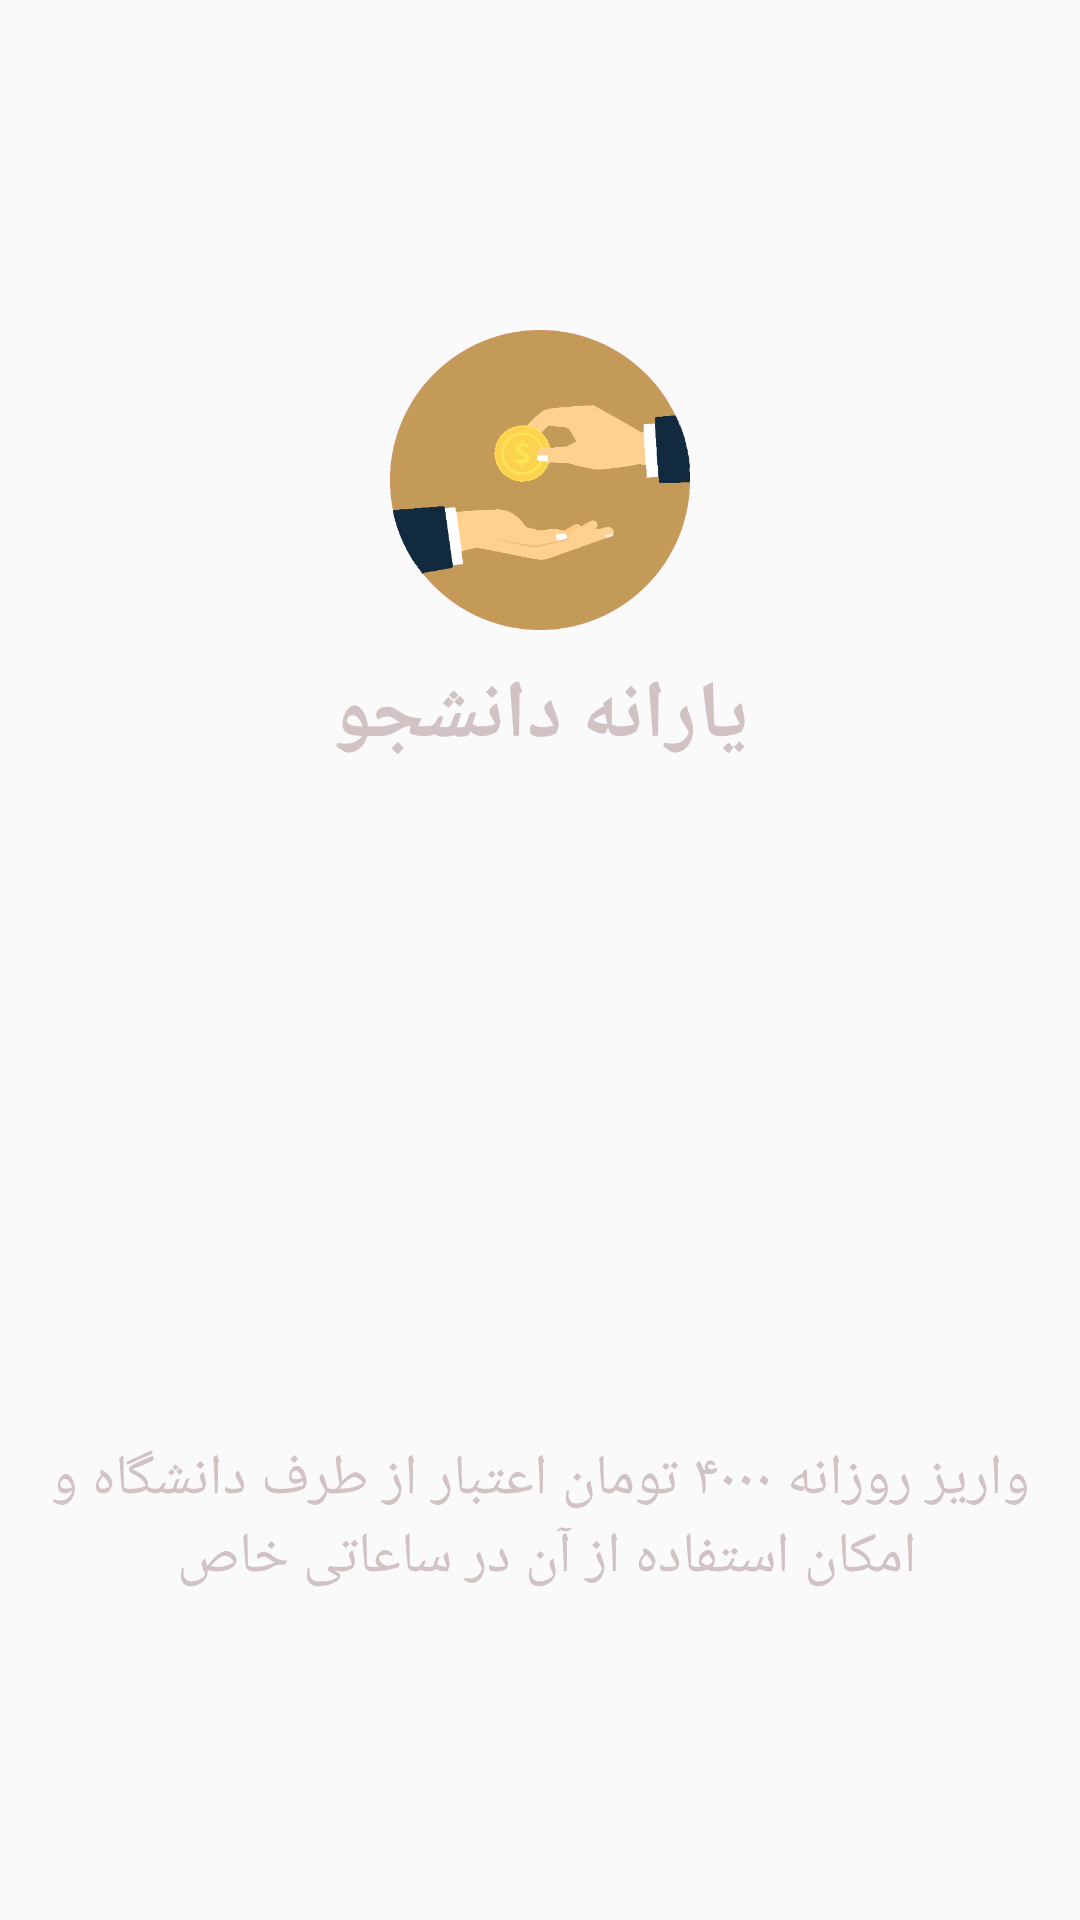

Layout XML and referenced resources for this Android screen:
<!-- AndroidManifest.xml: application theme AppTheme -->
<!-- res/layout/slide_1.xml -->
<?xml version="1.0" encoding="utf-8"?>
<LinearLayout
    xmlns:android="http://schemas.android.com/apk/res/android"
    android:layout_width="match_parent"
    android:layout_height="match_parent"
    android:orientation="vertical"
    android:weightSum="10">

    <RelativeLayout
        android:layout_width="match_parent"
        android:layout_height="0dp"
        android:layout_weight="5">

        <ImageView
            android:id="@+id/slide_image"
            android:layout_width="100dp"
            android:layout_height="100dp"
            android:layout_centerInParent="true"
            android:src="@drawable/transaction"/>

        <TextView
            android:layout_marginTop="10dp"
            android:textColor="#d1c3c3"
            android:id="@+id/slide_heading"
            android:layout_width="wrap_content"
            android:layout_height="wrap_content"
            android:text="یارانه دانشجو"
            android:textSize="27sp"
            android:layout_below="@id/slide_image"
            android:layout_centerInParent="true"
            android:textStyle="bold"/>

    </RelativeLayout>

    <RelativeLayout
        android:layout_width="match_parent"
        android:layout_height="0dp"
        android:layout_weight="1"/>

    <RelativeLayout
        android:layout_width="match_parent"
        android:layout_height="0dp"
        android:layout_weight="1.5">

    </RelativeLayout>

    <RelativeLayout
        android:layout_width="match_parent"
        android:layout_height="0dp"
        android:layout_weight="2.5">

        <TextView
            android:textColor="#d1c3c3"
            android:id="@+id/slide_description"
            android:layout_width="wrap_content"
            android:layout_height="wrap_content"
            android:layout_centerHorizontal="true"
            android:layout_alignParentTop="true"
            android:lines="2"
            android:gravity="center"
            android:textSize="19sp"
            android:text="واریز روزانه ۴۰۰۰ تومان اعتبار از طرف دانشگاه و امکان استفاده از آن در ساعاتی خاص "/>

    </RelativeLayout>

</LinearLayout>
<!-- resources referenced by this layout -->
<resources>
  <!-- drawable transaction: png bitmap (drawable, 22740 bytes) -->
  <style name="AppTheme" parent="Theme.AppCompat.Light.NoActionBar">
          
          <item name="colorPrimary">@color/colorPrimary</item>
          <item name="colorPrimaryDark">@color/colorPrimaryDark</item>
          <item name="colorAccent">@color/colorAccent</item>
          <item name="android:actionOverflowButtonStyle">@style/MyActionButtonOverflow</item>
  
      </style>
  <color name="colorPrimary">#C39a58</color>
  <color name="colorPrimaryDark">#C39a58</color>
  <color name="colorAccent">#C39a58</color>
  <style name="MyActionButtonOverflow" parent="android:style/Widget.Holo.Light.ActionButton.Overflow">
          <item name="android:src">@drawable/ic_arrow_back_black_24dp</item>
      </style>
</resources>
